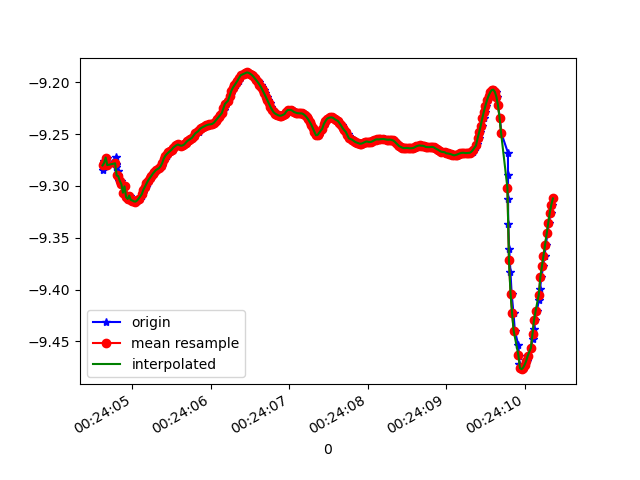

Values plotted in this chart, from the file beside it:
1618187044625, 882707581947623, -9.284205, -3.110868, 0.40750432
1618187044638, 882707601178393, -9.276, -3.144, 0.324
1618187044657, 882707620409163, -9.278, -3.137, 0.3523
1618187044676, 882707639639933, -9.273, -3.143, 0.4218
1618187044694, 882707658870703, -9.28, -3.133, 0.3286
1618187044792, 882707678101473, -9.272, -3.15, 0.379
1618187044794, 882707697332243, -9.28, -3.132, 0.3462
1618187044795, 882707716563013, -9.279, -3.142, 0.2527
1618187044797, 882707735793783, -9.282, -3.127, 0.3264
1618187044819, 882707755024553, -9.29, -3.11, 0.2558
1618187044820, 882707774255323, -9.286, -3.105, 0.4152
1618187044828, 882707793486093, -9.295, -3.079, 0.3907
1618187044852, 882707812716863, -9.295, -3.084, 0.3555
1618187044870, 882707831947633, -9.298, -3.067, 0.4181
1618187044885, 882707851178403, -9.307, -3.05, 0.3488
1618187044905, 882707870409173, -9.3, -3.046, 0.5115
1618187044923, 882707889639943, -9.311, -3.022, 0.4627
1618187044947, 882707908870713, -9.313, -3.02, 0.4405
1618187044967, 882707928101483, -9.309, -3.021, 0.4967
1618187044980, 882707947332253, -9.314, -3.017, 0.4421
1618187045000, 882707966563023, -9.314, -3.016, 0.4393
1618187045023, 882707985793793, -9.315, -3.013, 0.4393
1618187045045, 882708005024563, -9.315, -3.012, 0.4388
1618187045056, 882708024255333, -9.315, -3.013, 0.4394
1618187045077, 882708043486103, -9.314, -3.015, 0.4421
1618187045094, 882708062716873, -9.312, -3.021, 0.4433
1618187045122, 882708081947643, -9.31, -3.029, 0.4434
1618187045134, 882708101178413, -9.307, -3.038, 0.4429
1618187045151, 882708120409183, -9.304, -3.047, 0.443
1618187045171, 882708139639953, -9.301, -3.056, 0.4439
1618187045194, 882708158870723, -9.298, -3.065, 0.4443
1618187045209, 882708178101493, -9.295, -3.074, 0.443
1618187045232, 882708197332263, -9.293, -3.081, 0.4429
1618187045250, 882708216563033, -9.291, -3.087, 0.444
1618187045268, 882708235793803, -9.288, -3.093, 0.446
1618187045285, 882708255024573, -9.286, -3.099, 0.4461
1618187045305, 882708274255343, -9.285, -3.104, 0.4436
1618187045354, 882708293486113, -9.283, -3.11, 0.4425
1618187045378, 882708312845927, -9.281, -3.115, 0.4448
1618187045380, 882708332076697, -9.279, -3.121, 0.4443
1618187045387, 882708351307467, -9.277, -3.127, 0.4424
1618187045400, 882708370538237, -9.275, -3.135, 0.4413
1618187045418, 882708389769007, -9.273, -3.14, 0.4408
1618187045436, 882708408999777, -9.271, -3.146, 0.4404
1618187045457, 882708428230547, -9.269, -3.151, 0.4386
1618187045479, 882708447461317, -9.268, -3.156, 0.4346
1618187045494, 882708466692087, -9.266, -3.16, 0.4311
1618187045513, 882708485922857, -9.265, -3.164, 0.4292
1618187045535, 882708505153627, -9.263, -3.17, 0.4272
1618187045551, 882708524384397, -9.262, -3.174, 0.4264
1618187045570, 882708543615167, -9.261, -3.178, 0.4226
1618187045592, 882708562845937, -9.26, -3.18, 0.4194
1618187045614, 882708582076707, -9.261, -3.179, 0.4183
1618187045627, 882708601307477, -9.261, -3.177, 0.4183
1618187045646, 882708620538247, -9.261, -3.178, 0.417
1618187045668, 882708639769017, -9.26, -3.181, 0.4139
1618187045687, 882708658999787, -9.258, -3.186, 0.4117
1618187045703, 882708678230557, -9.257, -3.191, 0.4103
1618187045722, 882708697461327, -9.256, -3.195, 0.4098
1618187045741, 882708716692097, -9.255, -3.197, 0.4085
1618187045762, 882708735922867, -9.254, -3.199, 0.4077
... 239 more rows
